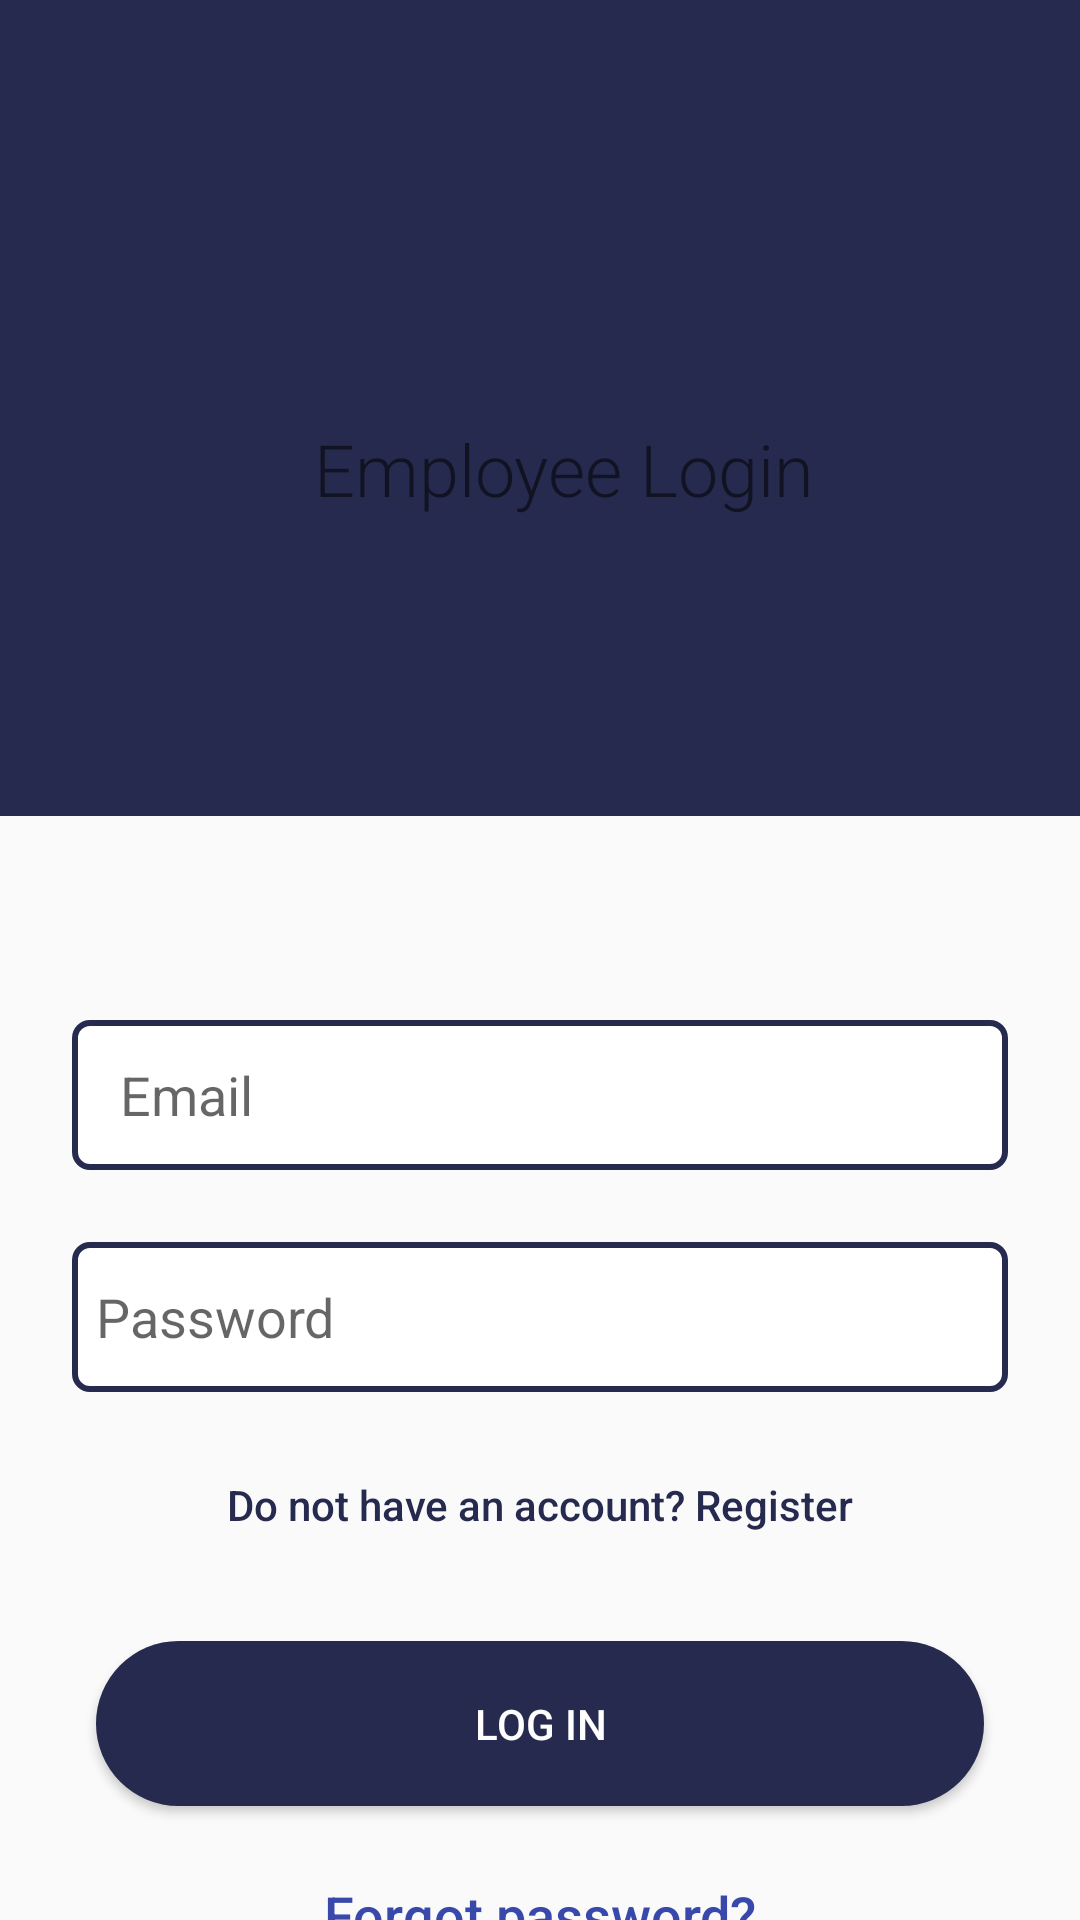

Layout XML and referenced resources for this Android screen:
<!-- AndroidManifest.xml: application theme AppTheme -->
<!-- res/layout/activity_login.xml -->
<?xml version="1.0" encoding="utf-8"?>
<androidx.constraintlayout.widget.ConstraintLayout xmlns:android="http://schemas.android.com/apk/res/android"
    xmlns:app="http://schemas.android.com/apk/res-auto"
    xmlns:tools="http://schemas.android.com/tools"
    android:layout_width="match_parent"
    android:layout_height="match_parent"
    tools:context=".LoginActivity">


    <EditText
        android:id="@+id/email_field"
        style="@style/Base.Widget.MaterialComponents.TextInputEditText"
        android:layout_width="match_parent"
        android:layout_height="50sp"
        android:layout_marginStart="24dp"
        android:layout_marginTop="68dp"
        android:layout_marginEnd="24dp"
        android:background="@drawable/circle_shape_border"
        android:hint="Email"
        android:inputType="textEmailAddress"
        android:paddingLeft="8sp"
        android:paddingTop="8sp"
        android:paddingRight="8sp"
        android:paddingBottom="8sp"
        android:textSize="18sp"
        app:layout_constraintEnd_toEndOf="parent"
        app:layout_constraintHorizontal_bias="0.0"
        app:layout_constraintStart_toStartOf="parent"
        app:layout_constraintTop_toBottomOf="@+id/linearLayout" />

    <EditText
        android:id="@+id/password_field"
        android:layout_width="match_parent"
        android:layout_height="50sp"
        android:layout_marginStart="24dp"
        android:layout_marginLeft="24dp"
        android:layout_marginTop="24dp"
        android:layout_marginEnd="24dp"
        android:layout_marginRight="24dp"
        android:background="@drawable/circle_shape_border"
        android:hint="Password"
        android:inputType="textPassword"
        android:paddingLeft="8sp"
        android:paddingTop="8sp"
        android:paddingRight="8sp"
        android:paddingBottom="8sp"
        app:layout_constraintEnd_toEndOf="@+id/email_field"
        app:layout_constraintHorizontal_bias="0.472"
        app:layout_constraintStart_toStartOf="@+id/email_field"
        app:layout_constraintTop_toBottomOf="@+id/email_field" />

    <Button
        android:id="@+id/button_login"
        android:layout_width="match_parent"
        android:layout_height="55dp"
        android:layout_marginStart="32dp"
        android:layout_marginLeft="32dp"
        android:layout_marginTop="32dp"
        android:layout_marginEnd="32dp"
        android:layout_marginRight="32dp"
        android:background="@drawable/circle_shape2"
        android:text="Log in"
        android:textColor="#FDFFFFFF"
        app:layout_constraintEnd_toEndOf="parent"
        app:layout_constraintStart_toStartOf="parent"
        app:layout_constraintTop_toBottomOf="@+id/register_text" />

    <TextView
        android:id="@+id/register_text"
        android:layout_width="match_parent"
        android:layout_height="27dp"
        android:layout_marginTop="24dp"
        android:gravity="center"
        android:text="Do not have an account? Register"
        android:textColor="@color/colorMain"
        app:fontFamily="sans-serif-medium"
        app:layout_constraintEnd_toEndOf="@+id/password_field"
        app:layout_constraintStart_toStartOf="@+id/password_field"
        app:layout_constraintTop_toBottomOf="@+id/password_field" />

    <LinearLayout
        android:id="@+id/linearLayout"
        android:layout_width="match_parent"
        android:layout_height="272dp"
        android:background="#262A4E"
        android:orientation="vertical"
        app:layout_constraintEnd_toEndOf="parent"
        app:layout_constraintStart_toStartOf="parent"
        app:layout_constraintTop_toTopOf="parent">

        <ImageView
            android:id="@+id/imageView3"
            android:layout_width="200dp"
            android:layout_height="100dp"
            android:layout_gravity="center"
            android:layout_marginTop="24sp"
            app:srcCompat="@drawable/uzima_web_2" />

        <TextView
            android:id="@+id/textView2"
            android:layout_width="match_parent"
            android:layout_height="wrap_content"
            android:layout_marginLeft="16sp"
            android:layout_marginTop="16sp"
            android:gravity="center"
            android:text="Employee Login"
            android:textColor="@color/common_google_signin_btn_text_dark_default"
            android:textSize="24sp"
            app:fontFamily="sans-serif-light" />
    </LinearLayout>

    <TextView
        android:id="@+id/forgot_text"
        android:layout_width="match_parent"
        android:layout_height="wrap_content"
        android:layout_marginStart="8dp"
        android:layout_marginLeft="8dp"
        android:layout_marginTop="24dp"
        android:layout_marginEnd="8dp"
        android:layout_marginRight="8dp"
        android:gravity="center"
        android:text="Forgot password?"
        android:textColor="#3949AB"
        android:textSize="18sp"
        app:fontFamily="sans-serif-medium"
        app:layout_constraintEnd_toEndOf="parent"
        app:layout_constraintStart_toStartOf="parent"
        app:layout_constraintTop_toBottomOf="@+id/button_login" />

</androidx.constraintlayout.widget.ConstraintLayout>
<!-- resources referenced by this layout -->
<resources>
  <color name="colorMain">#262A4E</color>
  <!-- drawable circle_shape2 (drawable-v24) -->
  <?xml version="1.0" encoding="utf-8"?>
  <shape xmlns:android="http://schemas.android.com/apk/res/android"
      android:shape="rectangle">
      <solid android:color="@color/colorMain" />
      <corners android:bottomRightRadius="50dp"
          android:bottomLeftRadius="50dp"
          android:topRightRadius="50dp"
          android:topLeftRadius="50dp"/>
  </shape>
  <!-- drawable circle_shape_border (drawable-v24) -->
  <?xml version="1.0" encoding="utf-8"?>
  <shape xmlns:android="http://schemas.android.com/apk/res/android"
      android:shape="rectangle">
      <solid android:color="#ffffff" />
  
      <stroke
          android:width="2dp"
          android:color="@color/colorMain" />
  
      <corners android:bottomRightRadius="5dp"
          android:bottomLeftRadius="5dp"
          android:topRightRadius="5dp"
          android:topLeftRadius="5dp"/>
  
  </shape>
  <style name="AppTheme" parent="Theme.AppCompat.Light.NoActionBar">
          
          <item name="colorPrimary">@color/colorPrimary</item>
          <item name="colorPrimaryDark">#43A047</item>
          <item name="colorAccent">@color/colorAccent</item>
      </style>
  <color name="colorPrimary">#262A4E</color>
  <color name="colorAccent">#D81B60</color>
</resources>
